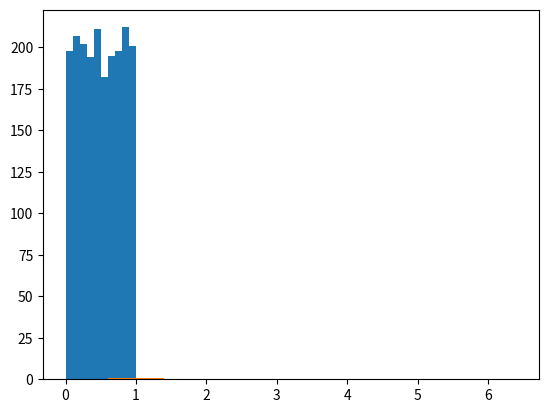

The script that saved this image:
import random as rd
import matplotlib.pyplot as plt
import numpy as np

#%% Exemple 1

L=[rd.random() for k in range(2000)]
Bornes=np.linspace(0,1,11)
plt.hist(L,Bornes)
plt.show()
 
#%% Exemple 2

L=[int(6*rd.random()+1) for k in range(2000)]
Frequences=[L.count(k)/2000 for k in range(1,7)]
plt.bar(np.arange(1,7),Frequences)
plt.show()

#%% Exemple 3
p=0.7 
L=[rd.random()<p for k in range(2000)] 
Frequences=[L.count(k)/2000 for k in [True,False]] 
plt.bar(np.arange(1,3),Frequences) 
plt.show()
